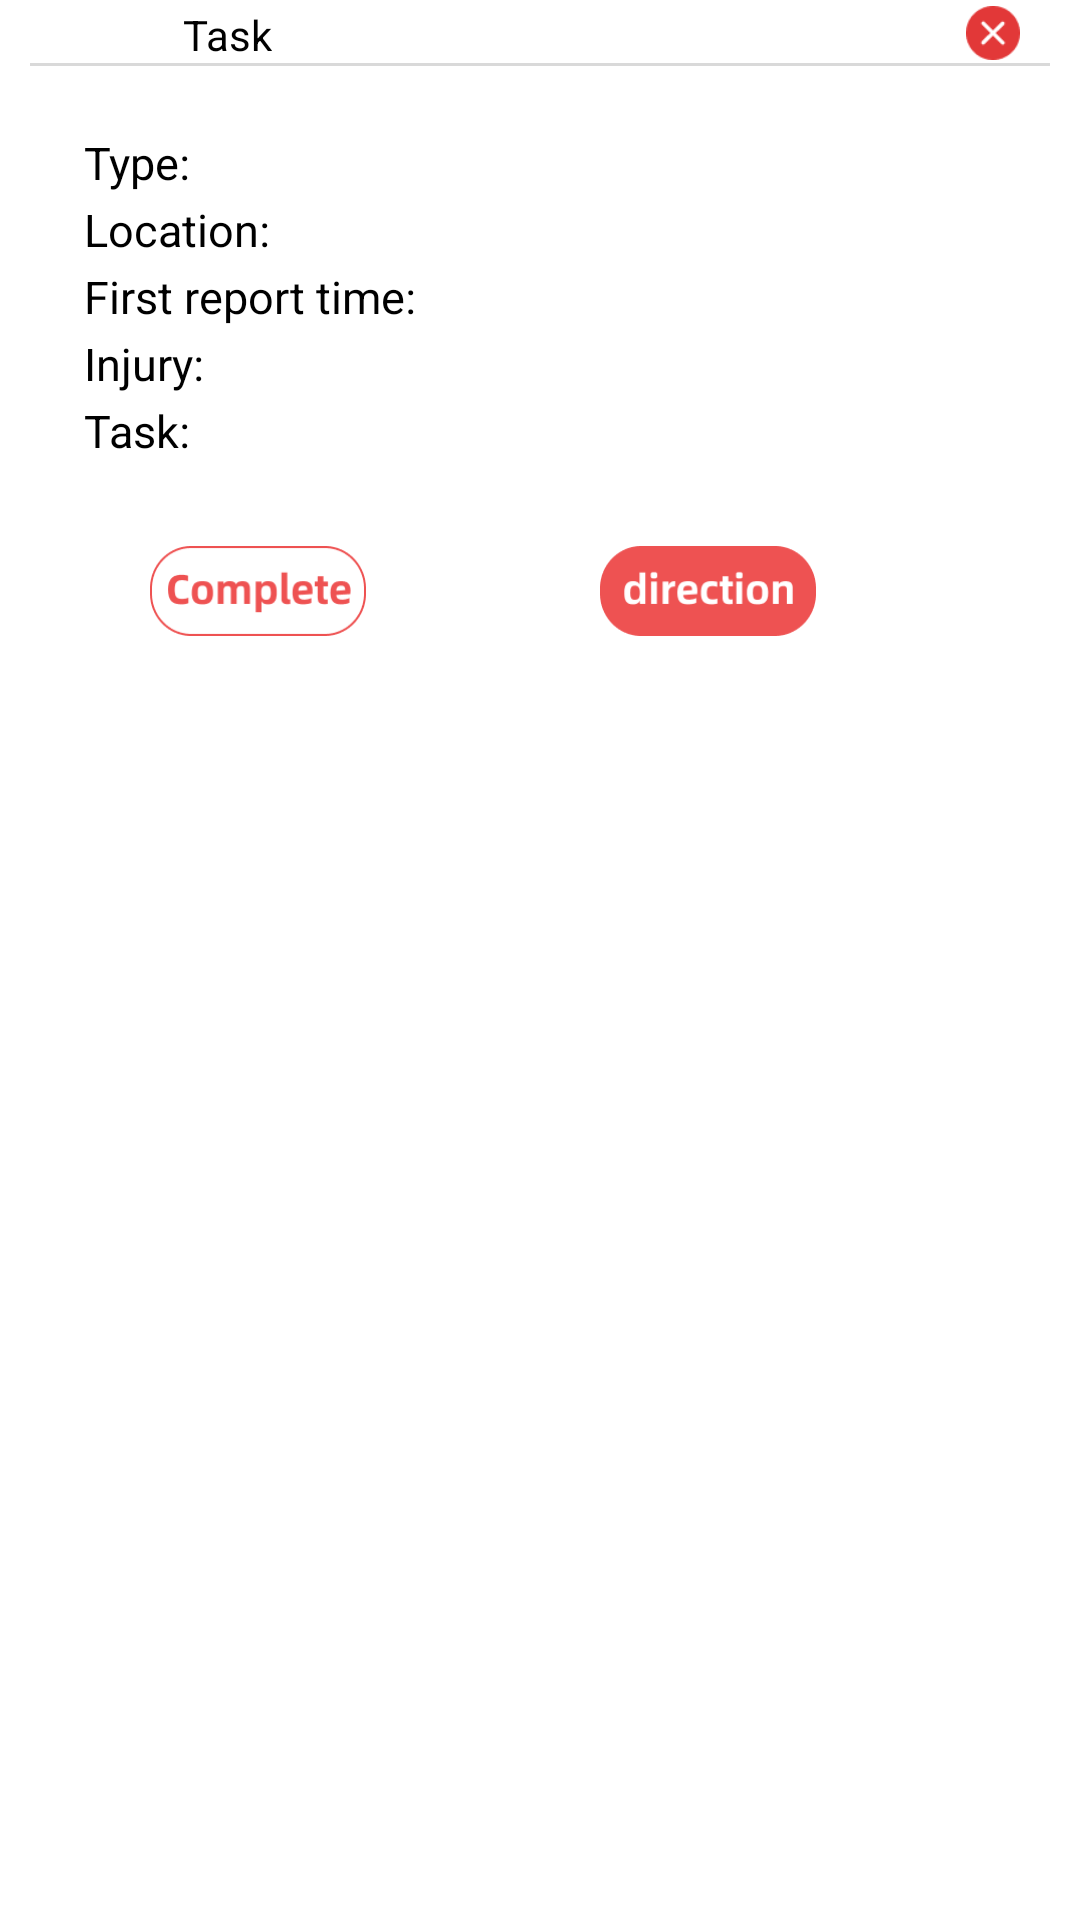

Produce the Android XML layout that renders to this screen, including the resource entries it uses.
<!-- AndroidManifest.xml: application theme Theme.TestDisasterEvent -->
<!-- res/layout/taskdetails_popupwindow.xml -->
<?xml version="1.0" encoding="utf-8"?>
<RelativeLayout xmlns:android="http://schemas.android.com/apk/res/android"
    xmlns:app="http://schemas.android.com/apk/res-auto"
    android:layout_width="fill_parent"
    android:layout_height="match_parent"
    android:orientation="vertical"
    android:background="@drawable/popup_window_bg"
    android:paddingLeft="10dp"
    android:paddingRight="10dp">


    <ImageView
        android:id="@+id/disaster_logo"
        android:layout_width="30dp"
        android:layout_height="30dp"
        android:layout_marginTop="8dp"
        android:layout_marginRight="13dp"
        android:scaleType="fitXY" />


    <TextView
        android:id="@+id/tv_pop_name"
        android:layout_width="wrap_content"
        android:layout_height="wrap_content"
        android:layout_marginLeft="8dp"
        android:layout_marginTop="2dp"
        android:text="Task"
        android:textColor="@color/black"
        android:layout_toRightOf="@+id/disaster_logo" />

    <ImageButton
        android:id="@+id/close_btn1"
        android:layout_width="18dp"
        android:layout_height="18dp"
        android:layout_marginRight="10dp"
        android:layout_marginTop="2dp"
        android:background="@drawable/closebutton"
        android:layout_alignParentRight="true"/>


    <View
        android:id="@+id/divide_line"
        android:layout_width="match_parent"
        android:layout_height="1dp"
        android:layout_below="@+id/tv_pop_name"
        android:layout_marginTop="0dp"
        android:layout_marginBottom="10dp"
        android:background="@color/grey_define" />

    <ScrollView
        android:layout_width="match_parent"
        android:layout_height="250dp"
        android:orientation="vertical"
        android:padding="10dp"
        android:fillViewport="false"
        android:id="@+id/taskScrollView"
        android:layout_below="@+id/divide_line"
        android:layout_marginBottom="10dp">

        <RelativeLayout
            android:layout_width="fill_parent"
            android:layout_height="wrap_content"
            android:id="@+id/taskrelativeLayout">

            <TextView
                android:id="@+id/type_intro"
                android:layout_width="wrap_content"
                android:layout_height="wrap_content"
                android:layout_alignParentLeft="true"
                android:layout_marginLeft="8dp"
                android:layout_marginTop="2dp"
                android:text="Type:"
                android:textSize="15sp"
                android:textColor="@color/black" />

            <TextView
                android:id="@+id/type_details"
                android:layout_width="wrap_content"
                android:layout_height="26dp"
                android:layout_marginLeft="8dp"
                android:layout_marginTop="3dp"
                android:textColor="@color/black"
                android:textSize="15sp"
                android:layout_toRightOf="@+id/type_intro" />

            <TextView
                android:id="@+id/location_intro"
                android:layout_width="wrap_content"
                android:layout_height="wrap_content"
                android:layout_marginLeft="8dp"
                android:layout_marginTop="2dp"
                android:text="Location:"
                android:textColor="@color/black"
                android:textSize="15sp"
                android:layout_alignParentLeft="true"
                android:layout_below="@+id/type_intro"/>

            <TextView
                android:id="@+id/location_details"
                android:layout_width="wrap_content"
                android:layout_height="26dp"
                android:layout_marginLeft="8dp"
                android:layout_marginTop="3dp"
                android:textColor="@color/black"
                android:textSize="15sp"
                android:layout_toRightOf="@+id/location_intro"
                android:layout_below="@+id/type_intro"/>

            <TextView
                android:id="@+id/ftime_intro"
                android:layout_width="wrap_content"
                android:layout_height="wrap_content"
                android:layout_below="@+id/location_intro"
                android:layout_alignParentLeft="true"
                android:layout_marginLeft="8dp"
                android:layout_marginTop="2dp"
                android:text="First report time:"
                android:textColor="@color/black"
                android:textSize="15sp" />

            <TextView
                android:id="@+id/ftime_details"
                android:layout_width="wrap_content"
                android:layout_height="26dp"
                android:layout_marginLeft="8dp"
                android:layout_marginTop="3dp"
                android:textColor="@color/black"
                android:textSize="15sp"
                android:layout_toRightOf="@+id/ftime_intro"
                android:layout_below="@+id/location_intro"/>

            <TextView
                android:id="@+id/injury_intro"
                android:layout_width="wrap_content"
                android:layout_height="wrap_content"
                android:layout_below="@+id/ftime_intro"
                android:layout_alignParentLeft="true"
                android:layout_marginLeft="8dp"
                android:layout_marginTop="2dp"
                android:text="Injury:"
                android:textSize="15sp"
                android:textColor="@color/black" />

            <TextView
                android:id="@+id/injury_details"
                android:layout_width="wrap_content"
                android:layout_height="26dp"
                android:layout_below="@+id/ftime_intro"
                android:layout_marginLeft="8dp"
                android:layout_marginTop="3dp"
                android:textSize="15sp"
                android:layout_toRightOf="@+id/injury_intro"
                android:textColor="@color/black" />

            <TextView
                android:id="@+id/task_intro"
                android:layout_width="wrap_content"
                android:layout_height="wrap_content"
                android:layout_marginLeft="8dp"
                android:layout_marginTop="2dp"
                android:text="Task:"
                android:textColor="@color/black"
                android:layout_alignParentLeft="true"
                android:textSize="15sp"
                android:layout_below="@+id/injury_intro"/>

            <TextView
                android:id="@+id/task_details"
                android:layout_width="wrap_content"
                android:layout_height="26dp"
                android:layout_below="@+id/injury_intro"
                android:layout_marginLeft="8dp"
                android:layout_marginTop="3dp"
                android:textSize="15sp"
                android:layout_toRightOf="@+id/injury_intro"
                android:textColor="@color/black" />


            <ImageView
                android:id="@+id/task_complete"
                android:layout_width="72dp"
                android:layout_height="30dp"
                android:layout_marginLeft="30dp"
                android:layout_marginTop="140dp"
                android:background="@drawable/task_complete"
                android:scaleType="fitXY"
                app:layout_constraintLeft_toLeftOf="parent"
                app:layout_constraintTop_toTopOf="parent" />


            <ImageView
                android:id="@+id/task_direction"
                android:layout_width="72dp"
                android:layout_height="30dp"
                android:layout_marginLeft="180dp"
                android:layout_marginTop="140dp"
                android:background="@drawable/direction"
                android:scaleType="fitXY"
                app:layout_constraintLeft_toLeftOf="parent"
                app:layout_constraintTop_toTopOf="parent" />

        </RelativeLayout>










    </ScrollView>


</RelativeLayout>
<!-- resources referenced by this layout -->
<resources>
  <color name="black">#FF000000</color>
  <color name="grey_define">#D9D9D9</color>
  <!-- drawable closebutton: png bitmap (drawable, 1015 bytes) -->
  <!-- drawable direction: png bitmap (drawable-v24, 3489 bytes) -->
  <!-- drawable popup_window_bg (drawable) -->
  <?xml version="1.0" encoding="utf-8"?>
  <shape xmlns:android="http://schemas.android.com/apk/res/android" >
  
      
      
      <corners
          android:topLeftRadius="10dp"
          android:topRightRadius="10dp"
          android:bottomRightRadius="0dp"
          android:bottomLeftRadius="0dp"
          />
      
      <solid android:color="#ffffff" />
  
  </shape>
  <!-- drawable task_complete: png bitmap (drawable-v24, 4418 bytes) -->
  <style name="Theme.TestDisasterEvent" parent="Theme.MaterialComponents.DayNight.DarkActionBar">
          
          <item name="colorPrimary">@color/light_blue_define</item>
          <item name="colorPrimaryVariant">@color/red_define</item>
          <item name="colorOnPrimary">@color/white</item>
          
          <item name="colorSecondary">@color/teal_200</item>
          <item name="colorSecondaryVariant">@color/teal_700</item>
          <item name="colorOnSecondary">@color/black</item>
          
          <item name="android:statusBarColor" tools:targetApi="l">?attr/colorPrimaryVariant</item>
          <item name="selectableItemBackground">@android:color/transparent</item>
          <item name="android:actionBarItemBackground">@android:color/transparent</item>
          <item name="android:actionModeBackground">@android:color/transparent</item>
          
      </style>
  <color name="light_blue_define">#34C2FF</color>
  <color name="red_define">#E23838</color>
  <color name="white">#FFFFFFFF</color>
  <color name="teal_200">#FF03DAC5</color>
  <color name="teal_700">#FF018786</color>
</resources>
